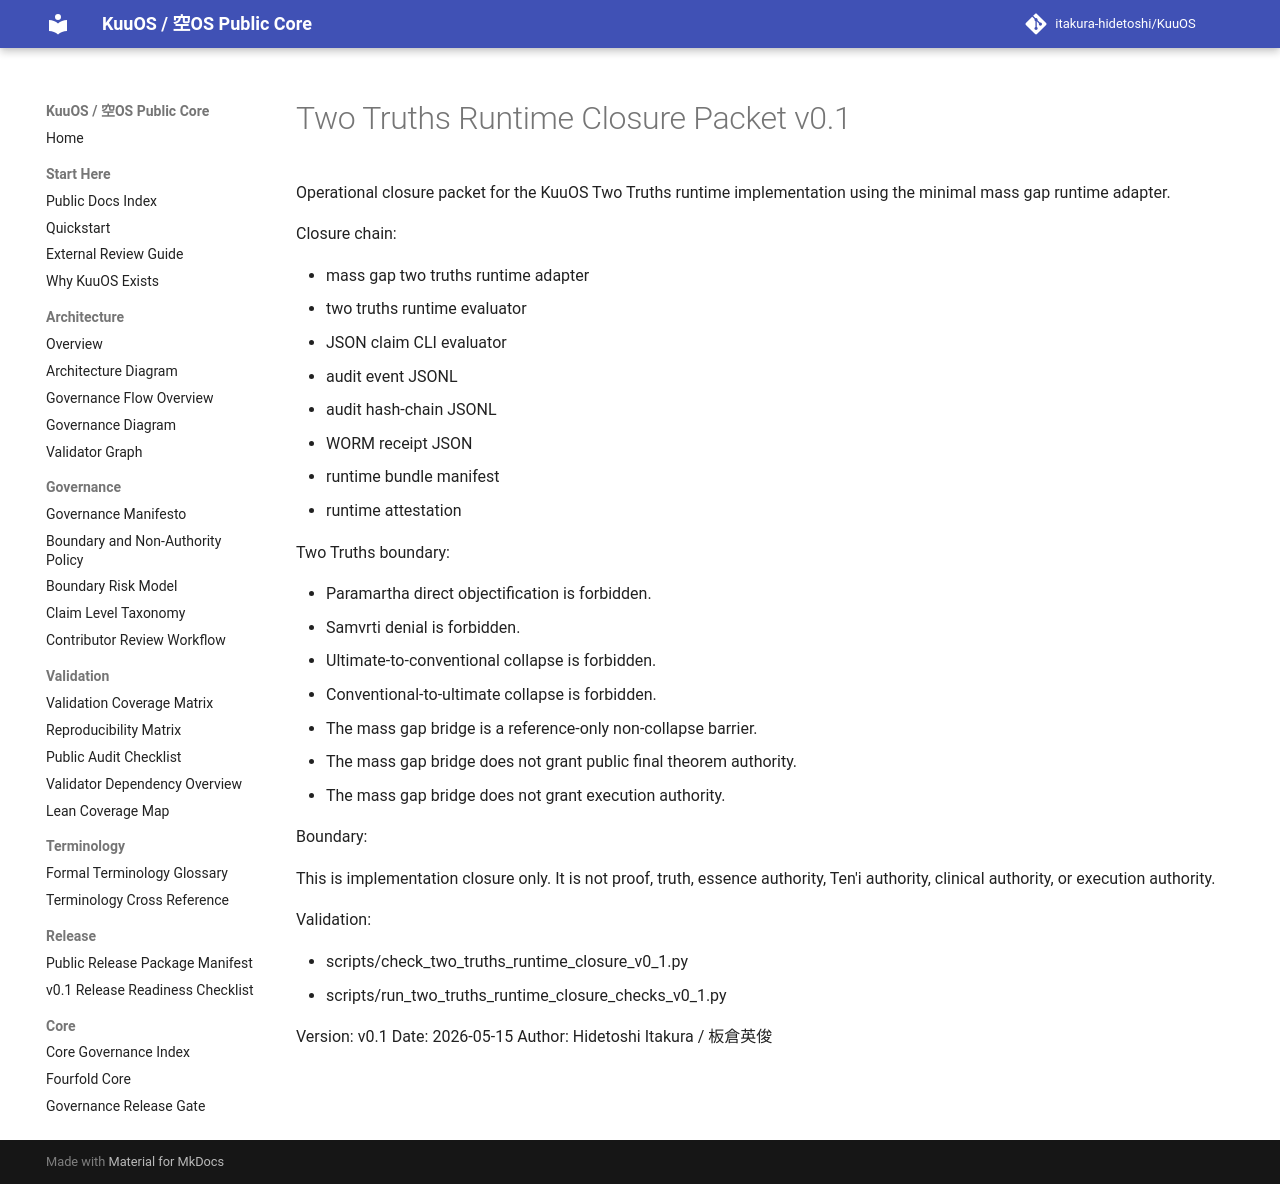

repository: itakura-hidetoshi/KuuOS · page: TWO_TRUTHS_RUNTIME_CLOSURE_PACKET_v0_1/index.html · generator: mkdocs

# Two Truths Runtime Closure Packet v0.1

Operational closure packet for the KuuOS Two Truths runtime implementation using the minimal mass gap runtime adapter.

Closure chain:

- mass gap two truths runtime adapter
- two truths runtime evaluator
- JSON claim CLI evaluator
- audit event JSONL
- audit hash-chain JSONL
- WORM receipt JSON
- runtime bundle manifest
- runtime attestation

Two Truths boundary:

- Paramartha direct objectification is forbidden.
- Samvrti denial is forbidden.
- Ultimate-to-conventional collapse is forbidden.
- Conventional-to-ultimate collapse is forbidden.
- The mass gap bridge is a reference-only non-collapse barrier.
- The mass gap bridge does not grant public final theorem authority.
- The mass gap bridge does not grant execution authority.

Boundary:

This is implementation closure only. It is not proof, truth, essence authority, Ten'i authority, clinical authority, or execution authority.

Validation:

- scripts/check_two_truths_runtime_closure_v0_1.py
- scripts/run_two_truths_runtime_closure_checks_v0_1.py

Version: v0.1
Date: 2026-05-15
Author: Hidetoshi Itakura / 板倉英俊
